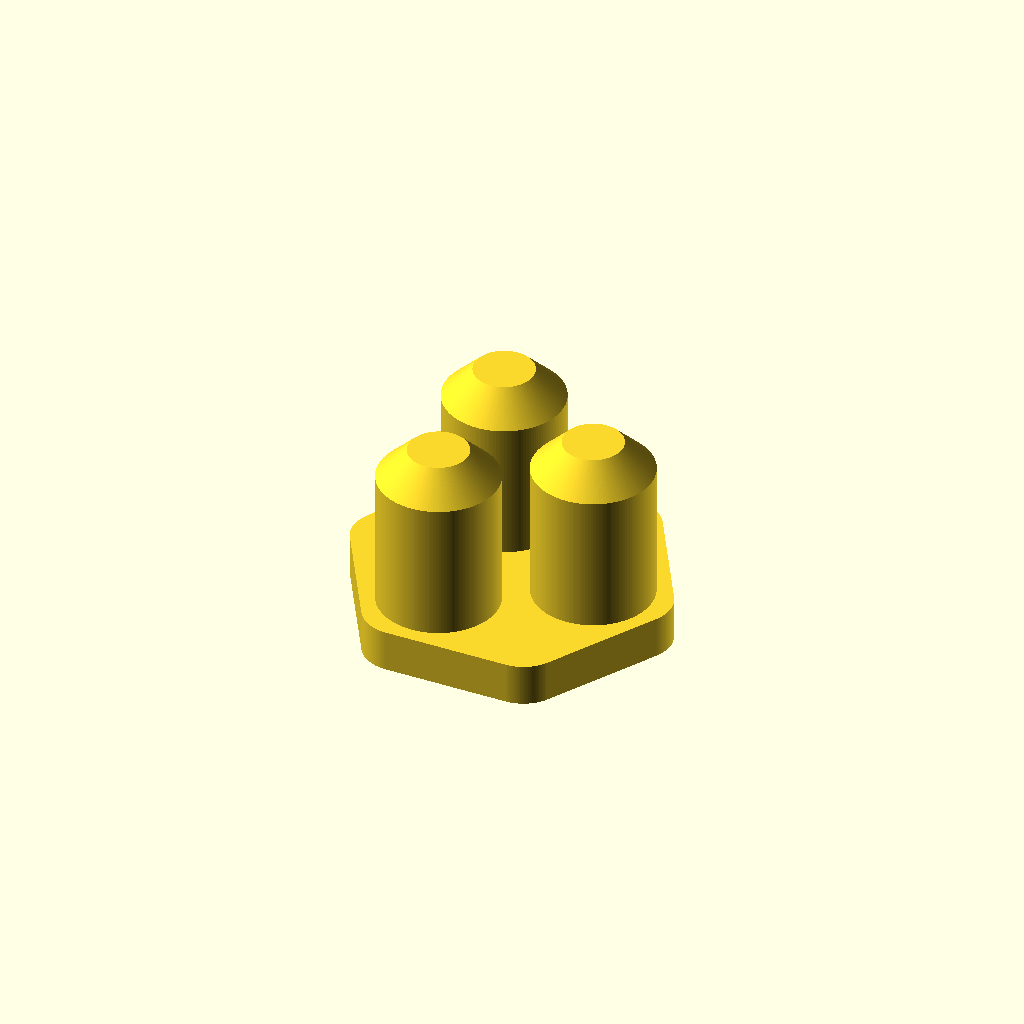
Cell 1: rendered with the file's own defaults.
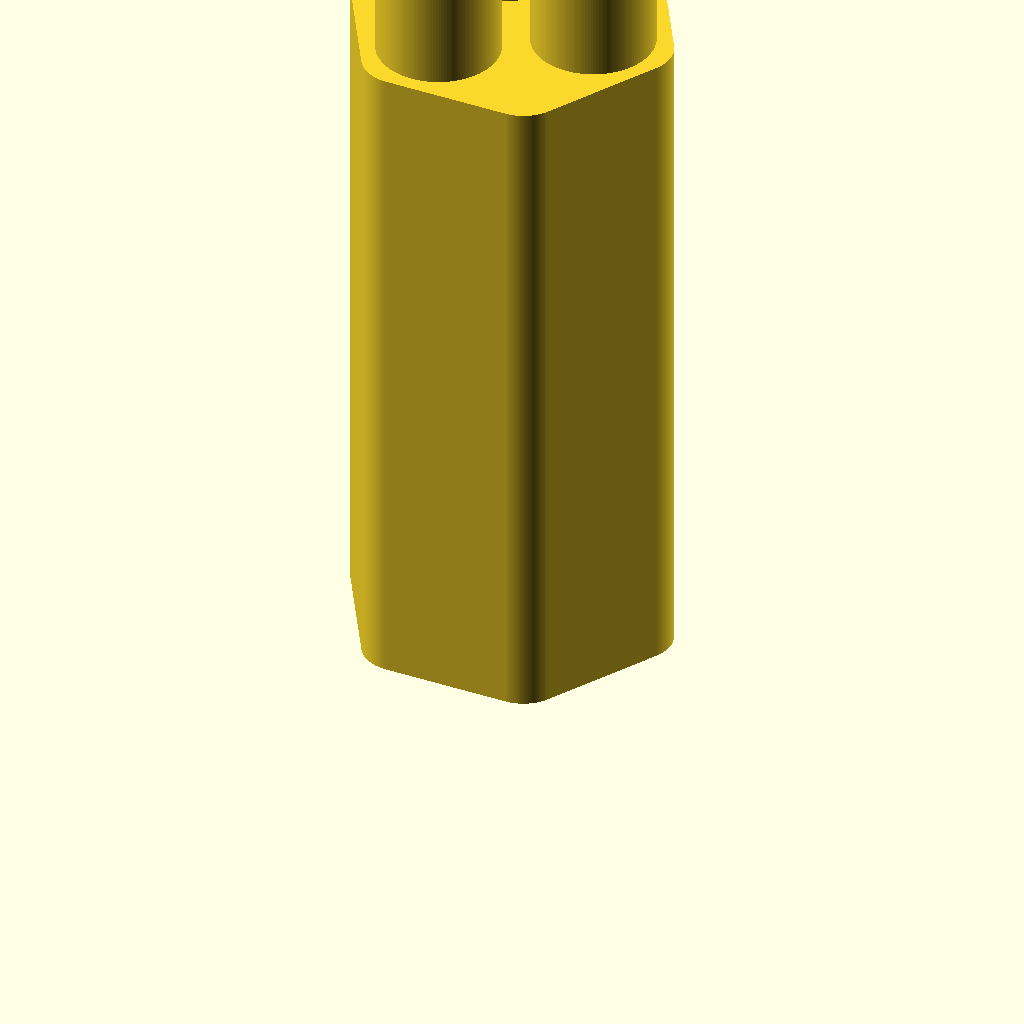
Cell 2 — preset "p2298".
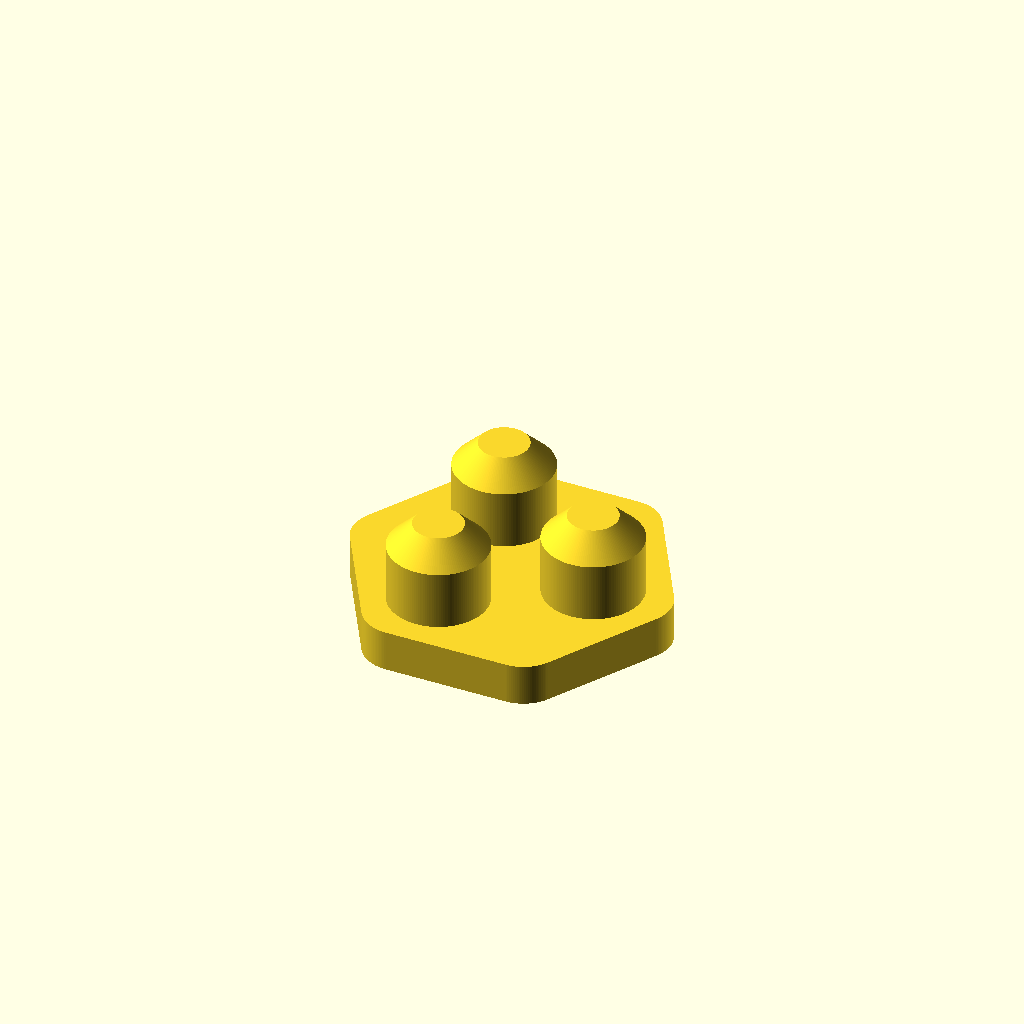
Cell 3 — preset "p2299".
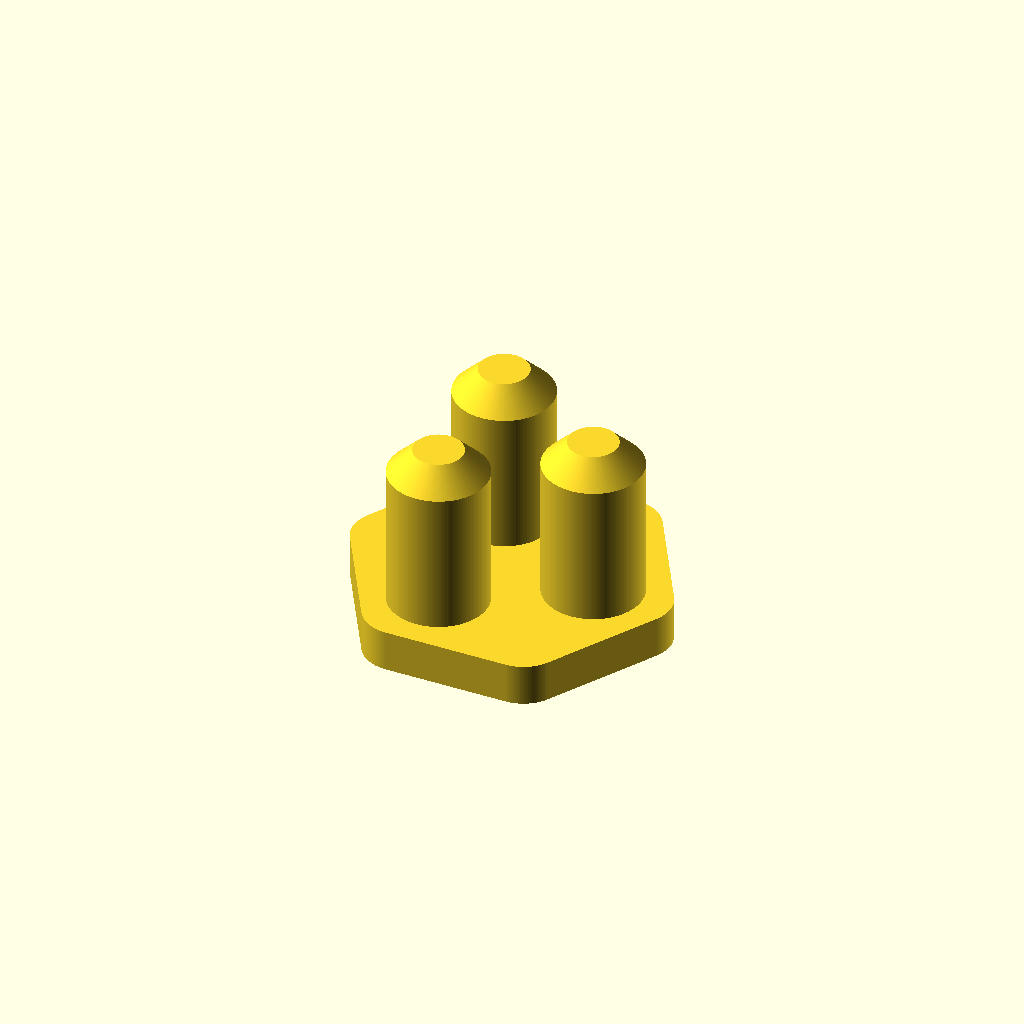
Cell 4 — preset "p2301".
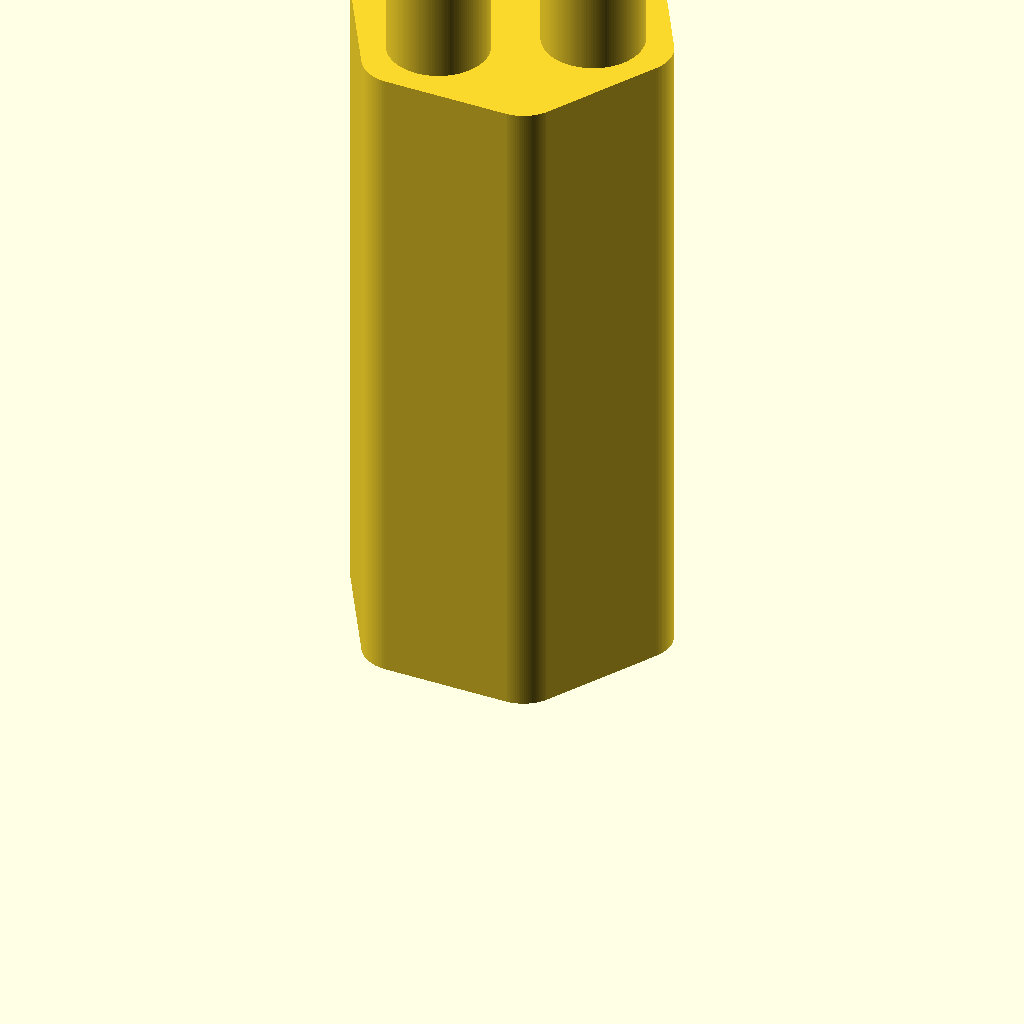
Cell 5 — preset "p2302".
All cells are drawn from one camera (rotation 55°, 0°, 25°, orthographic, colour scheme Cornfield), so only the parameter changes between them.
OpenSCAD source file 2023/experimental/CylBooster3.scad:
// CylBooster3.2
// 
// Booster seats for cigarettes.
// i.e. the boosters match the holes in a CylHolder3.
// 
// Maybe can double as some sort of wrench
// if you give it a thick enough base.
// 
// v3.1:
// - Make booster_diameter configurable
// v3.2:
// - Make booster_height configurable

base_thickness = "1/8inch";
booster_height = "1/2inch";
booster_diameter = "9mm";

$fn = 144;

use <../lib/TOGMod1.scad>
use <../lib/TOGMod1Constructors.scad>
use <../lib/TOGPath1.scad>
use <../lib/TOGPolyhedronLib1.scad>
use <../lib/TOGUnits1.scad>

function cylspacer3_make_spacer(
	// base_diameter = 25.4,
	base_side_to_side = 22.225,
	base_thickness = 1.6,
	booster_count = 3,
	booster_pattern_radius = 6.35,
	booster_height = 12.7,
	booster_diameter = 9
) =
let( base_corner_to_corner = base_side_to_side/cos(30) )
echo( base_corner_to_corner = base_corner_to_corner )
let( booster_posrots = [for(i=[0:1:booster_count-1]) let(ang=i*360/booster_count) [[cos(ang)*booster_pattern_radius, sin(ang)*booster_pattern_radius], [0,0,0]]] )
let( boostbev = min(3, booster_height, booster_diameter*1/4) )
let( booster = tphl1_make_z_cylinder(zds=[
	[base_thickness/2                          , booster_diameter             ],
	[base_thickness + booster_height - boostbev, booster_diameter             ],
	[base_thickness + booster_height           , booster_diameter - boostbev*2],
]))
["union",
	togmod1_linear_extrude_z([0, base_thickness],
		togpath1_rath_to_polygon(
			togpath1_make_polygon_rath(r=base_corner_to_corner/2, corner_ops=[["round", 3]], $fn=6)
		)
	),
	
	for( p=booster_posrots ) ["translate", p[0], ["rotate", p[1], booster]],
];

togmod1_domodule(cylspacer3_make_spacer(
	base_thickness   = togunits1_to_mm(base_thickness),
	booster_height   = togunits1_to_mm(booster_height),
	booster_diameter = togunits1_to_mm(booster_diameter)
));
Customizer parameters (derived from the source; name, type, default, range or options):
base_thickness: string, default "1/8inch"
booster_height: string, default "1/2inch"
booster_diameter: string, default "9mm"
